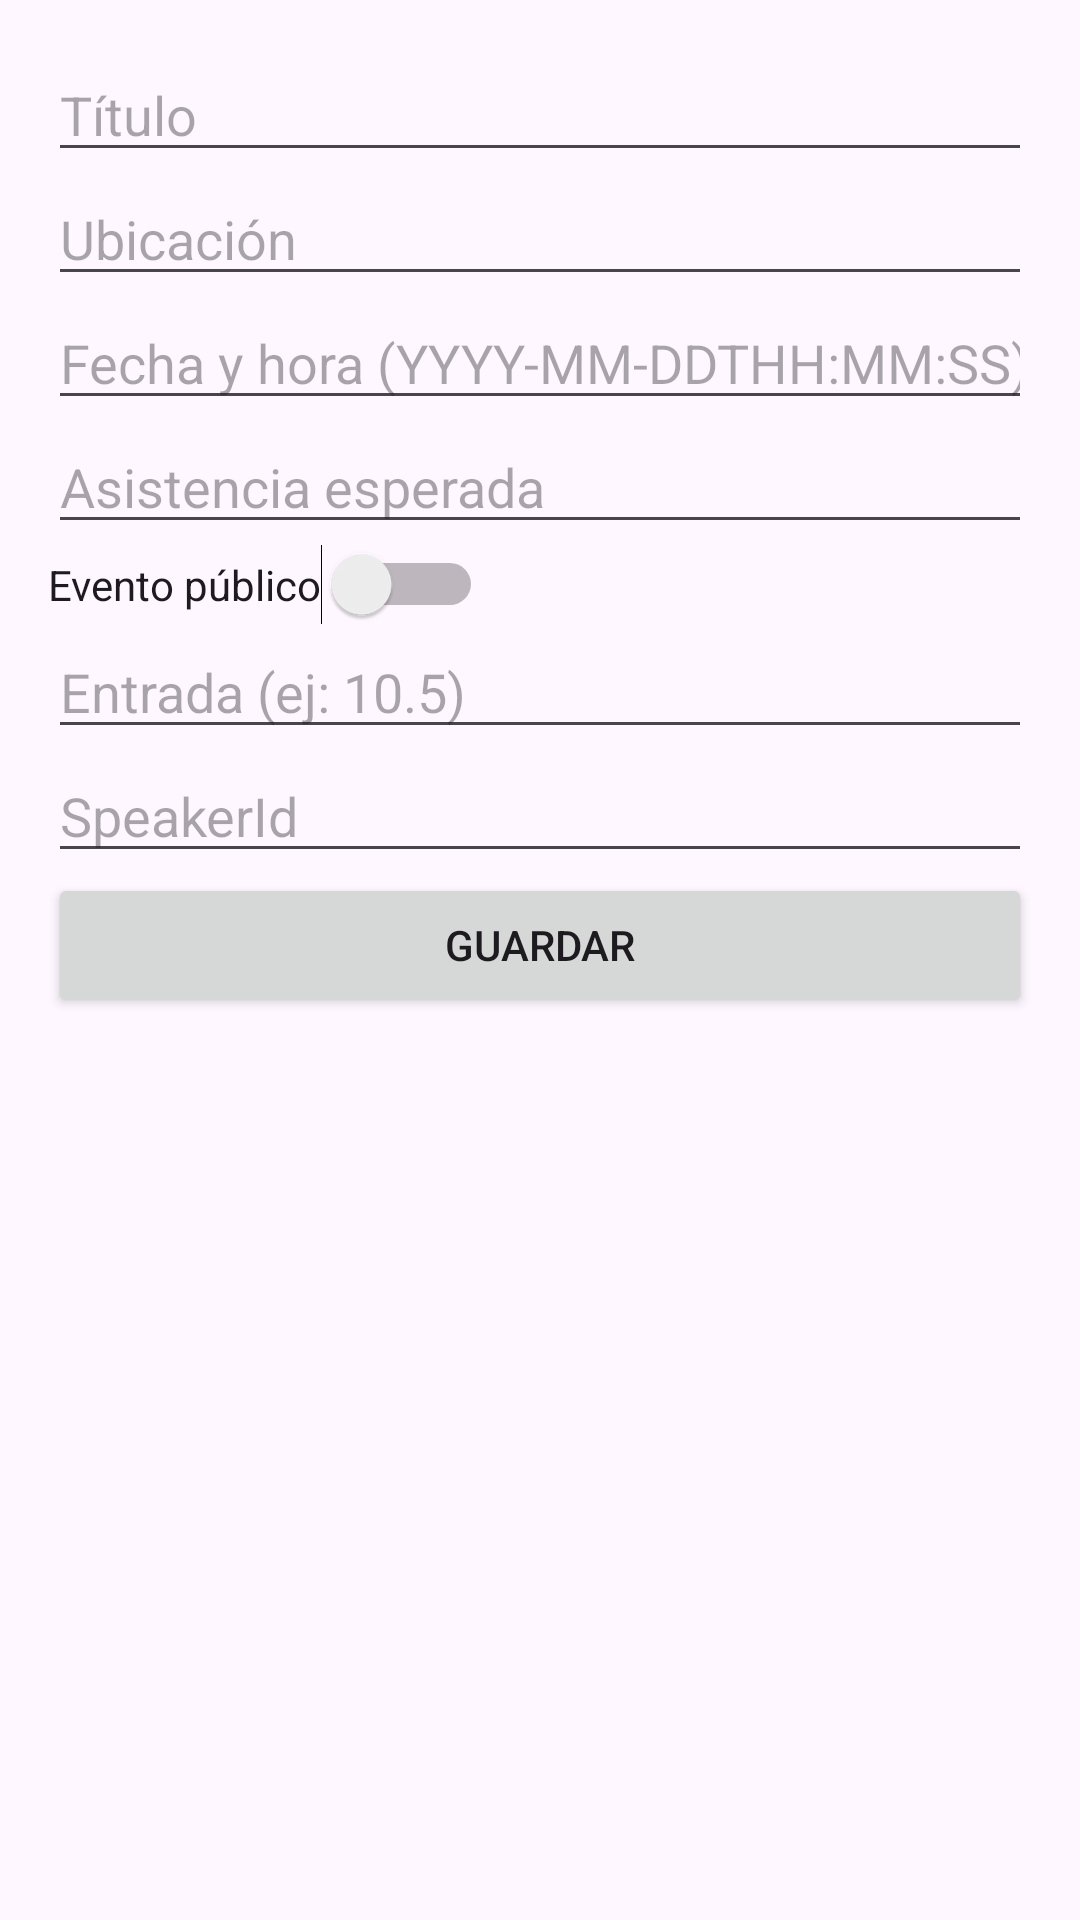

The Android layout XML behind this screen, and the referenced resources:
<!-- AndroidManifest.xml: application theme Theme.Enajenarte -->
<!-- res/layout/activity_event_edit.xml -->
<?xml version="1.0" encoding="utf-8"?>
<ScrollView xmlns:android="http://schemas.android.com/apk/res/android"
    android:id="@+id/main"
    android:layout_width="match_parent"
    android:layout_height="match_parent"
    android:fillViewport="true">

    <LinearLayout
        android:layout_width="match_parent"
        android:layout_height="wrap_content"
        android:orientation="vertical"
        android:padding="16dp">

        <EditText
            android:id="@+id/edit_event_title"
            android:layout_width="match_parent"
            android:layout_height="wrap_content"
            android:hint="Título"
            android:inputType="text" />

        <EditText
            android:id="@+id/edit_event_location"
            android:layout_width="match_parent"
            android:layout_height="wrap_content"
            android:hint="Ubicación"
            android:inputType="text" />

        <EditText
            android:id="@+id/edit_event_date"
            android:layout_width="match_parent"
            android:layout_height="wrap_content"
            android:hint="Fecha y hora (YYYY-MM-DDTHH:MM:SS) ej: 2026-02-21T10:30:00"
            android:inputType="text" />

        <EditText
            android:id="@+id/edit_event_expected_attendance"
            android:layout_width="match_parent"
            android:layout_height="wrap_content"
            android:hint="Asistencia esperada"
            android:inputType="number" />

        <Switch
            android:id="@+id/switch_event_public"
            android:layout_width="wrap_content"
            android:layout_height="wrap_content"
            android:text="Evento público" />

        <EditText
            android:id="@+id/edit_event_entry_fee"
            android:layout_width="match_parent"
            android:layout_height="wrap_content"
            android:hint="Entrada (ej: 10.5)"
            android:inputType="numberDecimal" />

        <EditText
            android:id="@+id/edit_event_speaker_id"
            android:layout_width="match_parent"
            android:layout_height="wrap_content"
            android:hint="SpeakerId"
            android:inputType="number" />

        <Button
            android:id="@+id/button_save_event"
            android:layout_width="match_parent"
            android:layout_height="wrap_content"
            android:text="Guardar" />

    </LinearLayout>

</ScrollView>
<!-- resources referenced by this layout -->
<resources>
  <style name="Theme.Enajenarte" parent="Base.Theme.Enajenarte" />
  <style name="Base.Theme.Enajenarte" parent="Theme.Material3.DayNight.NoActionBar">
          
          
      </style>
</resources>
